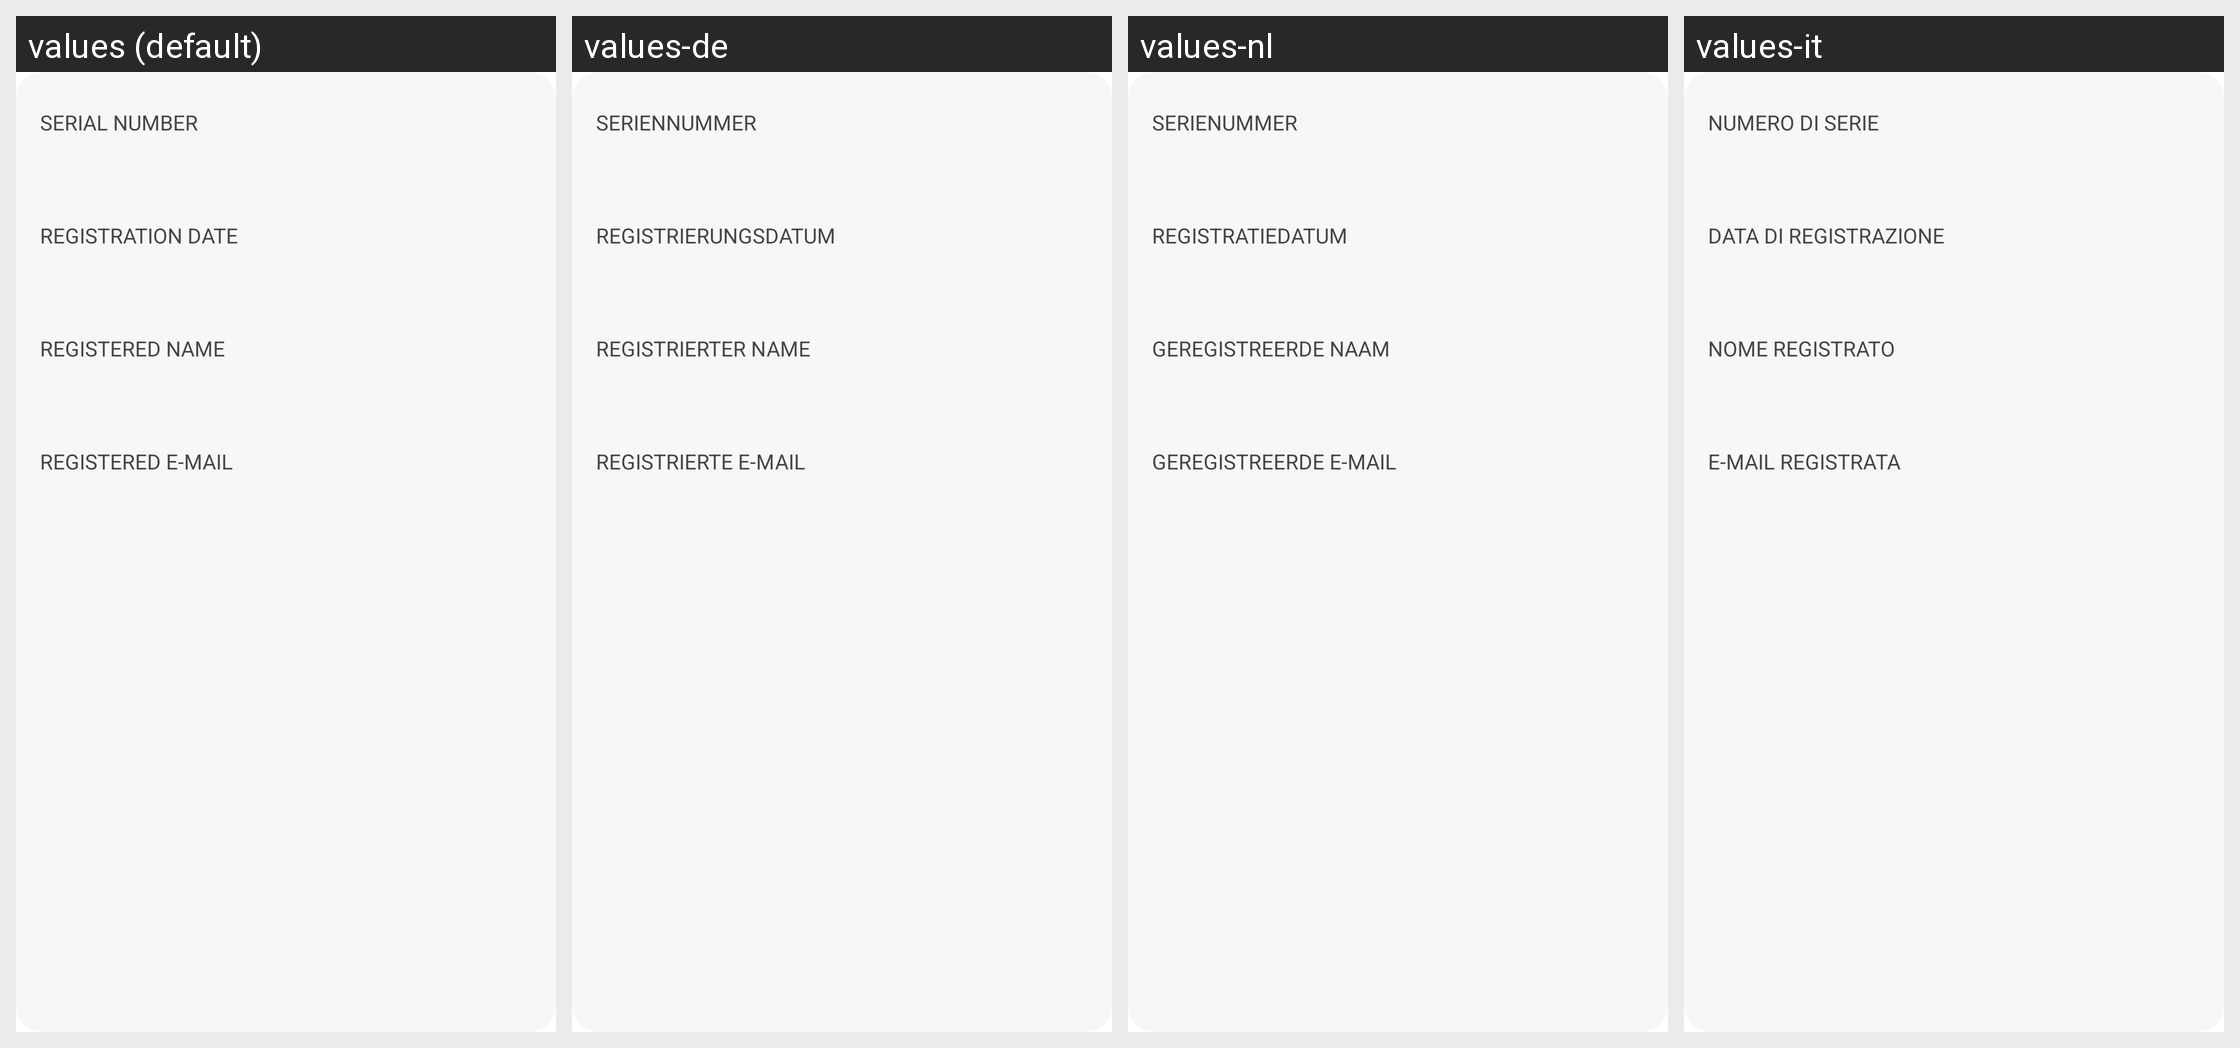

For this localized Android screen grid, give each drawn string resource with its value in every locale shown.
Android screen res/layout/layout_device_warranty_info.xml rendered under 4 locales, left to right: values (default), values-de, values-nl, values-it. Device: Nexus 5 (rendered at 1080×1920; each locale shown at half size, 540×960, under a caption strip naming it); theme Theme.NoiseAudio.
Other locales in the repository, not shown: values-af, values-am, values-ar, values-as, values-be, values-bn, values-bs, values-ca, values-da, values-el, values-en-rGB, values-en-rXC, values-es, values-et, values-fi, values-fr, values-fr-rCA, values-gl, values-he, values-hi, values-hr, values-hu, values-iw, values-ja, values-ka, values-kk, values-km, values-kn, values-ko, values-kr, values-ky, values-mk, values-nb, values-ne, values-or, values-pa, values-pt, values-pt-rBR, values-ro, values-ru, values-sq, values-sr, values-sv, values-ta, values-th, values-tl, values-tr, values-uk, values-vi, values-zh, values-zh-rCN, values-zh-rHK, values-zh-rTW.
Strings drawn on this screen, with the default value and each locale's value (text and hints the layout hard-codes, and strings that could not be matched under every locale, appear in the picture but are not listed):

text_serial_number
  values: SERIAL NUMBER
  values-de: SERIENNUMMER
  values-nl: SERIENUMMER
  values-it: NUMERO DI SERIE

text_registration_date
  values: REGISTRATION DATE
  values-de: REGISTRIERUNGSDATUM
  values-nl: REGISTRATIEDATUM
  values-it: DATA DI REGISTRAZIONE

text_registered_name
  values: Registered Name
  values-de: REGISTRIERTER NAME
  values-nl: Geregistreerde naam
  values-it: Nome registrato

text_registered_e_mail
  values: Registered E-Mail
  values-de: REGISTRIERTE E-MAIL
  values-nl: Geregistreerde e-mail
  values-it: E-mail registrata
